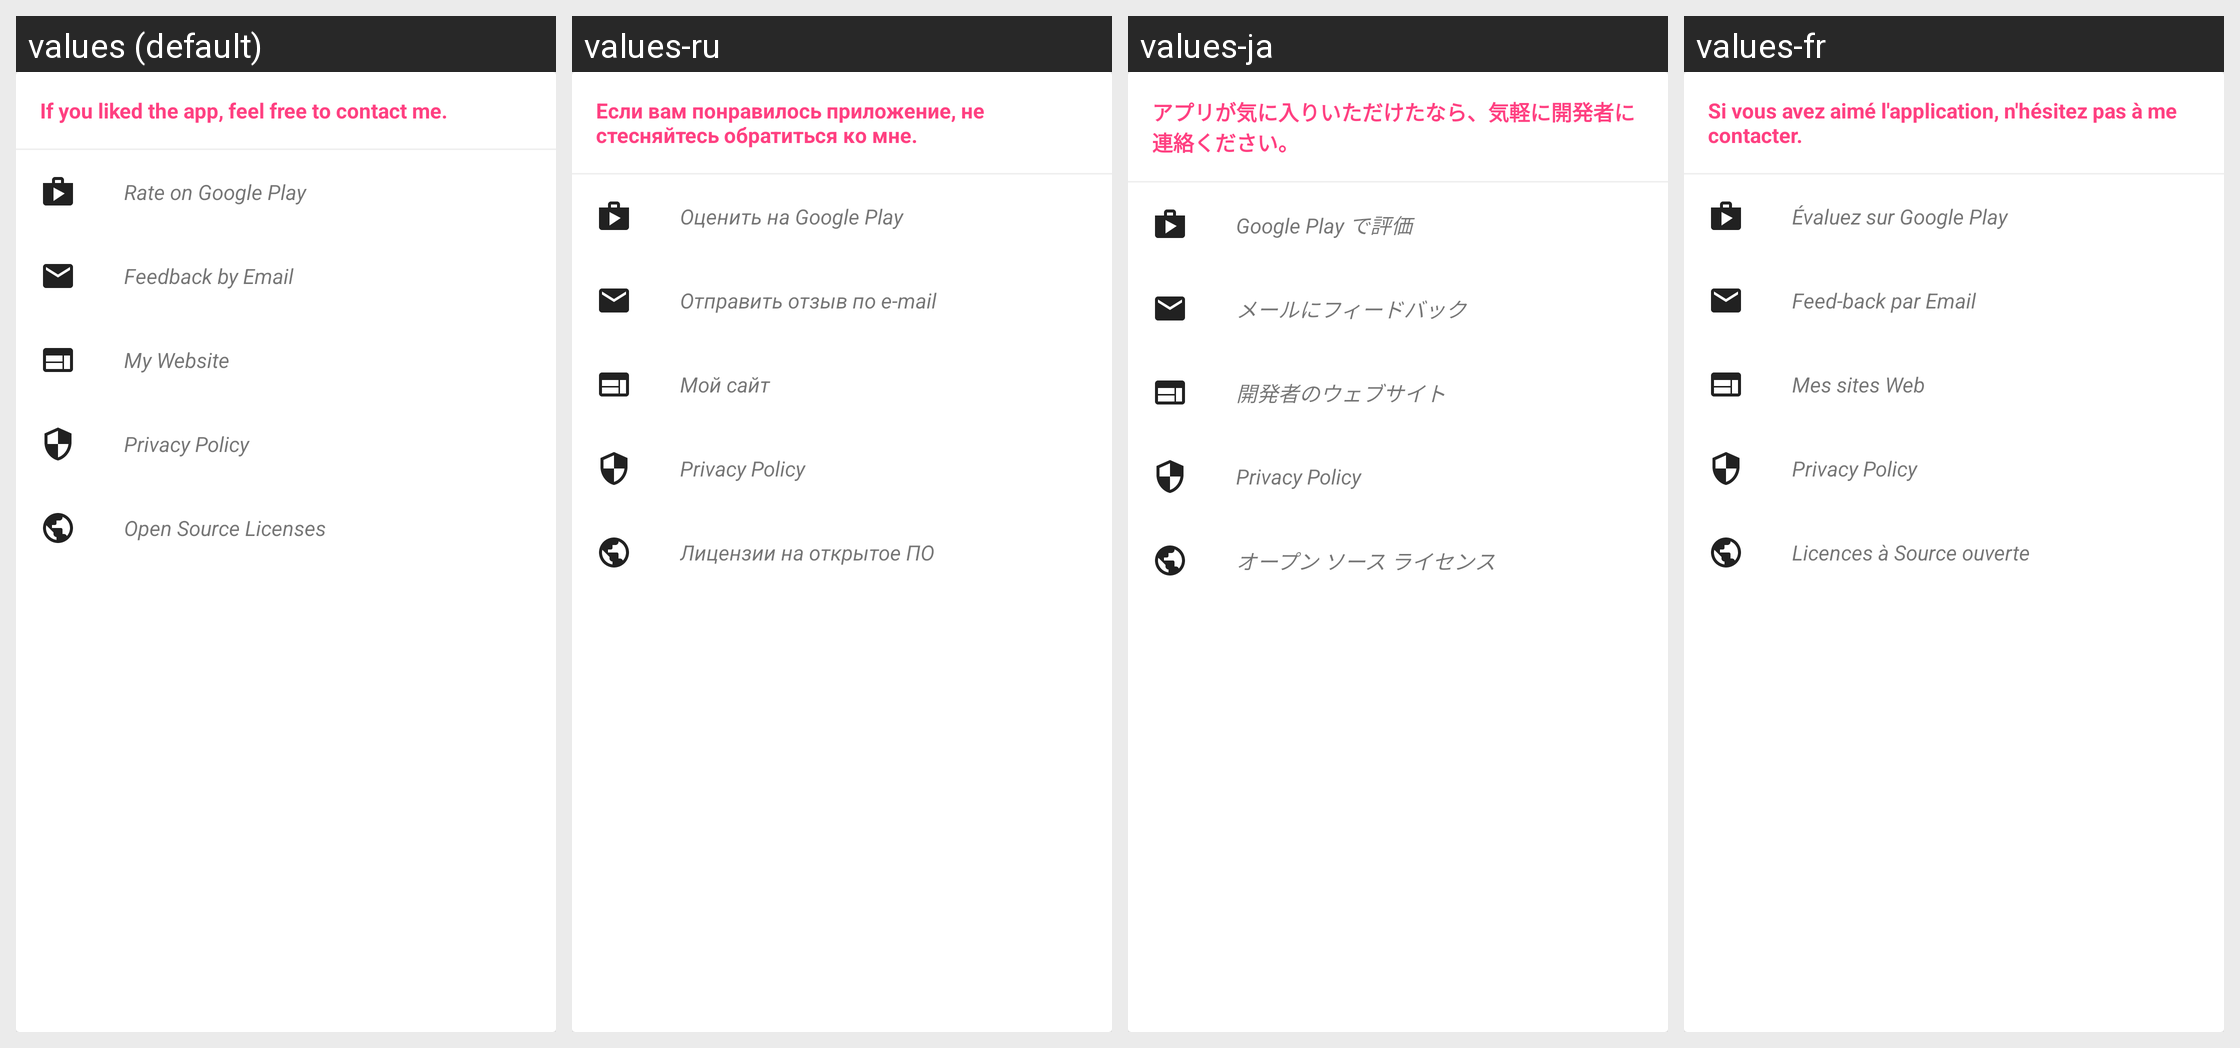

For this localized Android screen grid, give each drawn string resource with its value in every locale shown.
Android screen res/layout/card_about_2.xml rendered under 4 locales, left to right: values (default), values-ru, values-ja, values-fr. Device: Nexus 5 (rendered at 1080×1920; each locale shown at half size, 540×960, under a caption strip naming it); theme AppTheme.
Other locales in the repository, not shown: values-ko, values-ro.
Strings drawn on this screen, with the default value and each locale's value (text and hints the layout hard-codes, and strings that could not be matched under every locale, appear in the picture but are not listed):

about_title
  values: If you liked the app, feel free to contact me.
  values-ru: Если вам понравилось приложение, не стесняйтесь обратиться ко мне.
  values-ja: アプリが気に入りいただけたなら、気軽に開発者に連絡ください。
  values-fr: Si vous avez aimé l'application, n'hésitez pas à me contacter.

about_rate
  values: Rate on Google Play
  values-ru: Оценить на Google Play
  values-ja: Google Play で評価
  values-fr: Évaluez sur Google Play

about_feedback
  values: Feedback by Email
  values-ru: Отправить отзыв по e-mail
  values-ja: メールにフィードバック
  values-fr: Feed-back par Email

about_website
  values: My Website
  values-ru: Мой сайт
  values-ja: 開発者のウェブサイト
  values-fr: Mes sites Web

about_privacy_policy
  values: Privacy Policy
  values-ru: Privacy Policy
  values-ja: Privacy Policy
  values-fr: Privacy Policy

about_open_source
  values: Open Source Licenses
  values-ru: Лицензии на открытое ПО
  values-ja: オープン ソース ライセンス
  values-fr: Licences à Source ouverte
